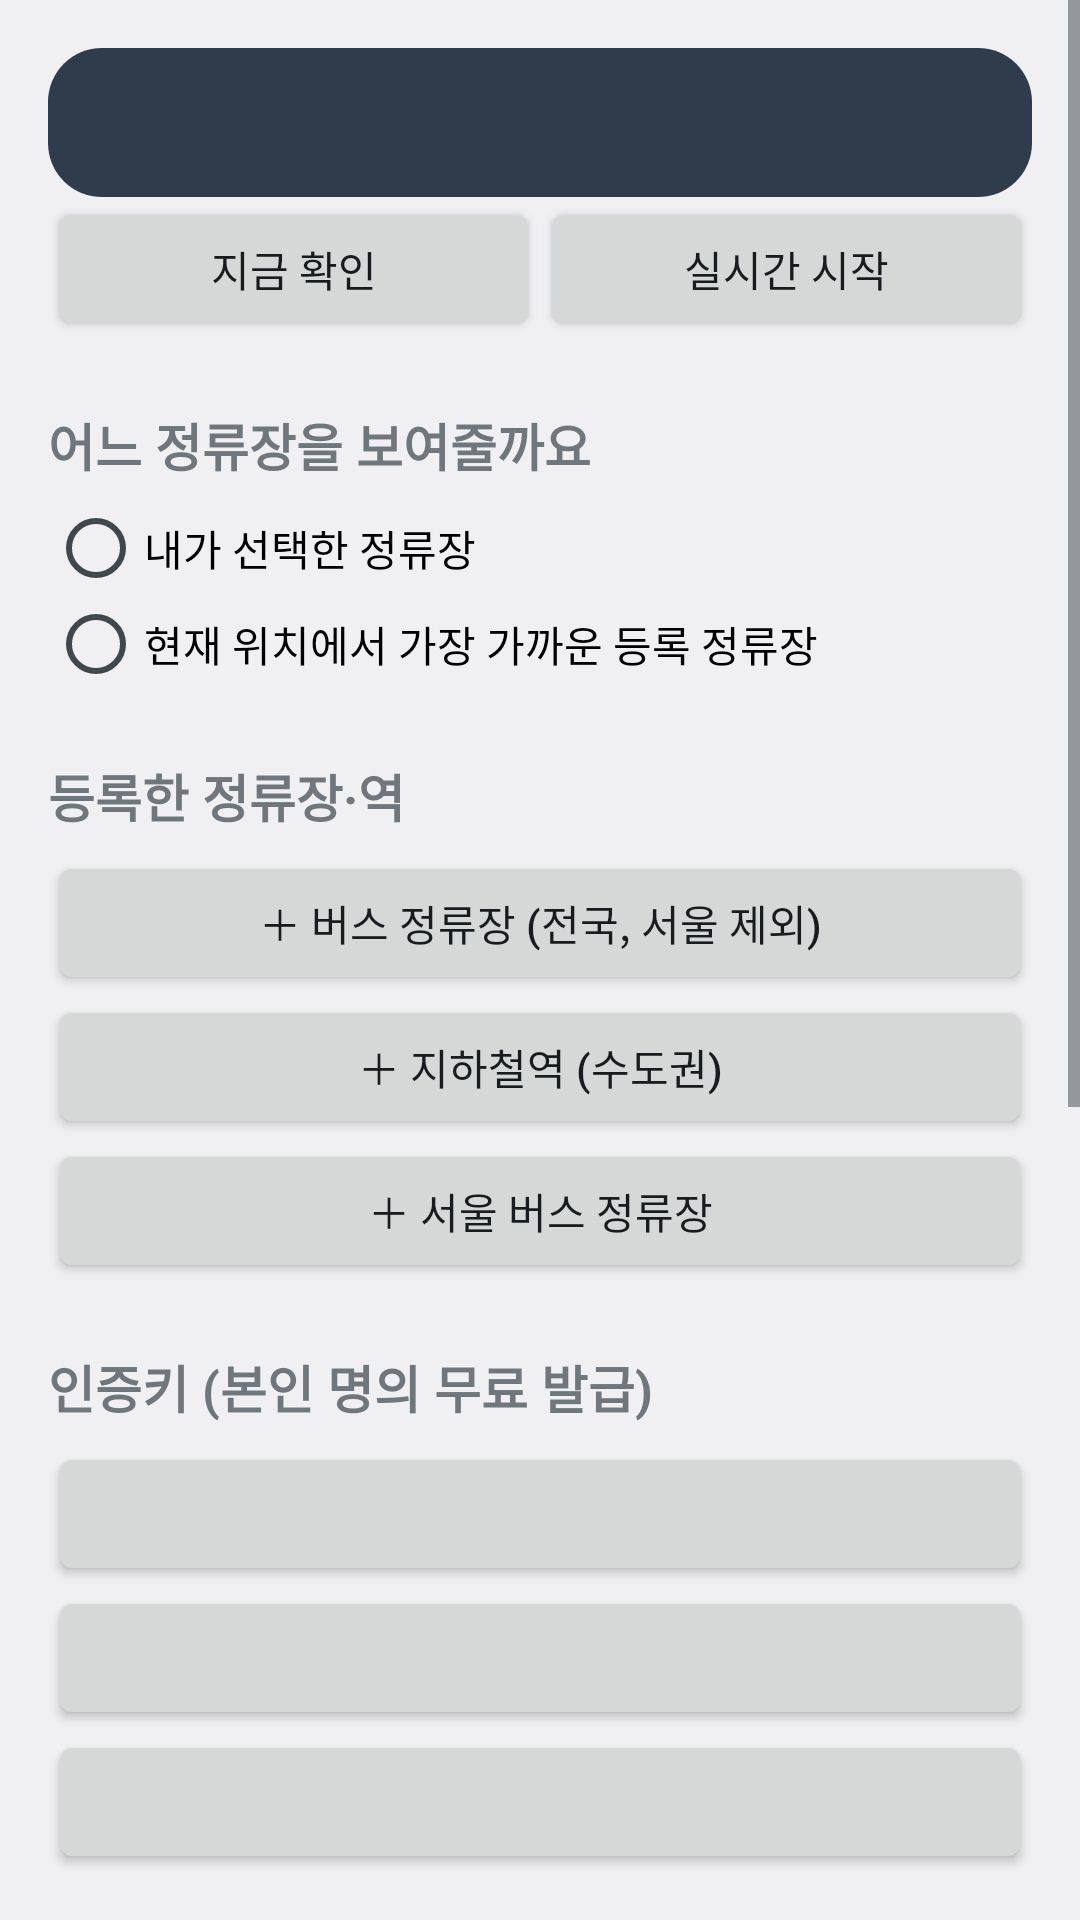

Android layout source for this screen:
<!-- AndroidManifest.xml: application theme AppTheme -->
<!-- res/layout/activity_main.xml -->
<?xml version="1.0" encoding="utf-8"?>
<ScrollView xmlns:android="http://schemas.android.com/apk/res/android"
    android:layout_width="match_parent"
    android:layout_height="match_parent"
    android:fitsSystemWindows="true"
    android:filterTouchesWhenObscured="true">

    <LinearLayout
        android:layout_width="match_parent"
        android:layout_height="wrap_content"
        android:orientation="vertical"
        android:padding="16dp">

        <TextView
            android:id="@+id/preview"
            android:layout_width="match_parent"
            android:layout_height="wrap_content"
            android:background="@drawable/widget_bg"
            android:padding="14dp"
            android:textColor="#FFFFFF"
            android:textSize="16sp" />

        <LinearLayout
            android:layout_width="match_parent"
            android:layout_height="wrap_content"
            android:orientation="horizontal">

            <Button
                android:id="@+id/btn_refresh"
                android:layout_width="0dp"
                android:layout_height="wrap_content"
                android:layout_weight="1"
                android:text="@string/refresh_once" />

            <Button
                android:id="@+id/btn_live"
                android:layout_width="0dp"
                android:layout_height="wrap_content"
                android:layout_weight="1"
                android:text="@string/live_start" />
        </LinearLayout>

        <TextView style="@style/Header" android:text="@string/h_mode" />

        <RadioGroup
            android:id="@+id/mode_group"
            android:layout_width="match_parent"
            android:layout_height="wrap_content">

            <RadioButton
                android:id="@+id/mode_fixed"
                android:layout_width="match_parent"
                android:layout_height="wrap_content"
                android:text="@string/mode_fixed" />

            <RadioButton
                android:id="@+id/mode_nearest"
                android:layout_width="match_parent"
                android:layout_height="wrap_content"
                android:text="@string/mode_nearest" />
        </RadioGroup>

        <TextView style="@style/Header" android:text="@string/h_stops" />

        <LinearLayout
            android:id="@+id/stop_list"
            android:layout_width="match_parent"
            android:layout_height="wrap_content"
            android:orientation="vertical" />

        <Button android:id="@+id/add_tago" style="@style/Wide" android:text="@string/add_tago" />
        <Button android:id="@+id/add_subway" style="@style/Wide" android:text="@string/add_subway" />
        <Button android:id="@+id/add_seoul_bus" style="@style/Wide" android:text="@string/add_seoul_bus" />

        <TextView style="@style/Header" android:text="@string/h_keys" />
        <Button android:id="@+id/key_tago" style="@style/Wide" />
        <Button android:id="@+id/key_subway" style="@style/Wide" />
        <Button android:id="@+id/key_seoul_bus" style="@style/Wide" />

        <TextView style="@style/Header" android:text="@string/h_options" />

        <CheckBox
            android:id="@+id/opt_lock"
            android:layout_width="match_parent"
            android:layout_height="wrap_content"
            android:text="@string/opt_lock" />

        <CheckBox
            android:id="@+id/opt_gps"
            android:layout_width="match_parent"
            android:layout_height="wrap_content"
            android:text="@string/opt_gps" />

        <Button android:id="@+id/btn_minutes" style="@style/Wide" />

        <TextView style="@style/Header" android:text="@string/h_privacy" />

        <TextView
            android:layout_width="match_parent"
            android:layout_height="wrap_content"
            android:text="@string/privacy_note" />

        <Button android:id="@+id/btn_wipe" style="@style/Wide" android:text="@string/wipe" />
    </LinearLayout>
</ScrollView>
<!-- resources referenced by this layout -->
<resources>
  <!-- drawable widget_bg (drawable) -->
  <?xml version="1.0" encoding="utf-8"?>
  <shape xmlns:android="http://schemas.android.com/apk/res/android" android:shape="rectangle">
      <solid android:color="#E61B2A3A" />
      <corners android:radius="18dp" />
  </shape>
  <string name="add_seoul_bus">＋ 서울 버스 정류장</string>
  <string name="add_subway">＋ 지하철역 (수도권)</string>
  <string name="add_tago">＋ 버스 정류장 (전국, 서울 제외)</string>
  <string name="h_keys">인증키 (본인 명의 무료 발급)</string>
  <string name="h_mode">어느 정류장을 보여줄까요</string>
  <string name="h_options">옵션</string>
  <string name="h_privacy">개인정보 처리 방식</string>
  <string name="h_stops">등록한 정류장·역</string>
  <string name="live_start">실시간 시작</string>
  <string name="mode_fixed">내가 선택한 정류장</string>
  <string name="mode_nearest">현재 위치에서 가장 가까운 등록 정류장</string>
  <string name="opt_gps">위치 계산에 GPS만 사용 (네트워크 측위 안 함)</string>
  <string name="opt_lock">잠금화면 알림에 도착 정보 내용 표시</string>
  <string name="privacy_note">• 현재 위치는 등록한 정류장 중 가장 가까운 곳을 기기 안에서 고르는 데에만 쓰이고, 저장하거나 전송하지 않습니다.\n• 이 앱이 통신하는 곳은 공공 교통정보 서버 3곳(apis.data.go.kr, swopenapi.seoul.go.kr, ws.bus.go.kr)뿐이며 HTTPS로만 연결합니다. 전송되는 내용은 정류장 번호/역 이름과 본인 인증키입니다.\n• 광고·분석·계정·자체 서버가 없습니다.\n• 인증키와 정류장 목록은 이 기기의 보안 저장소 키로 암호화되어 있고, 백업·기기 이전 대상에서 제외됩니다.</string>
  <string name="refresh_once">지금 확인</string>
  <string name="wipe">모든 데이터 삭제</string>
  <style name="Header">
          <item name="android:layout_width">match_parent</item>
          <item name="android:layout_height">wrap_content</item>
          <item name="android:paddingTop">22dp</item>
          <item name="android:paddingBottom">6dp</item>
          <item name="android:textSize">17sp</item>
          <item name="android:textStyle">bold</item>
      </style>
  <style name="Wide">
          <item name="android:layout_width">match_parent</item>
          <item name="android:layout_height">wrap_content</item>
          <item name="android:textAllCaps">false</item>
      </style>
  <style name="AppTheme" parent="android:Theme.DeviceDefault.Light" />
</resources>
